Run: headless pygame with SDL's dummy video driver; simulated clock (each Clock.tick advances the game by its frame time, no real sleeping); random seed 0; keys injected as events and as key.get_pressed() state; mouse plan: one left click at the window centre at the start of phase 2, then a move to the lower-right quarter at the start of phase 3.
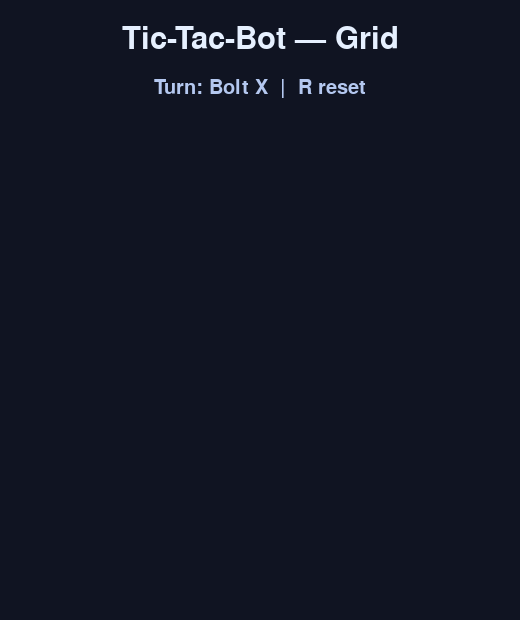
Frame 1 of 4 · flips 1–60 · no input
Frame 2 of 4 · flips 61–180 · clicked the window centre · tapped SPACE, RETURN · held RIGHT (→), D · screen unchanged from frame 1, image omitted
Frame 3 of 4 · flips 181–300 · moved the mouse to the lower-right quarter · held DOWN (↓), S · screen unchanged from frame 2, image omitted
Frame 4 of 4 · flips 301–420 · held LEFT (←), A, UP (↑), W · screen unchanged from frame 3, image omitted

The pygame program that drew these frames:

# game.py — Lesson 5.22: Tic-Tac-Bot — grid (starter)
from __future__ import annotations

import pygame

pygame.init()

WIDTH, HEIGHT = 520, 620
GRID_SIZE = 3
CELL = 120
GAP = 14
BOARD_X = (WIDTH - GRID_SIZE * CELL) // 2
BOARD_Y = 150

screen = pygame.display.set_mode((WIDTH, HEIGHT))
pygame.display.set_caption("Tic-Tac-Bot — Robot Grid")
clock = pygame.time.Clock()
font_big = pygame.font.Font(None, 46)
font_small = pygame.font.Font(None, 30)

# TODO: list of 9 cells — None means empty, "X" or "O" for marks
board: list[str | None] = [None] * 9
current = "X"


def cell_rect(index: int) -> pygame.Rect:
    """TODO: index 0–8 → pygame.Rect for that grid cell."""
    row, col = divmod(index, GRID_SIZE)
    x = BOARD_X + col * CELL
    y = BOARD_Y + row * CELL
    return pygame.Rect(x + GAP // 2, y + GAP // 2, CELL - GAP, CELL - GAP)


def mouse_to_cell(pos: tuple[int, int]) -> int | None:
    """TODO: return cell index if click hits a cell, else None."""
    return None


def draw_grid(surface: pygame.Surface) -> None:
    """TODO: draw 9 rounded blue-tinted cells."""
    pass


def draw_x(surface: pygame.Surface, rect: pygame.Rect) -> None:
    """TODO: golden bolt X with two thick lines."""
    pass


def draw_o(surface: pygame.Surface, rect: pygame.Rect) -> None:
    """TODO: cyan gear ring (circle) with a small hub dot."""
    pass


def draw_mark(surface: pygame.Surface, idx: int) -> None:
    mark = board[idx]
    if mark == "X":
        draw_x(surface, cell_rect(idx))
    elif mark == "O":
        draw_o(surface, cell_rect(idx))


def reset_board() -> None:
    global board, current
    board = [None] * 9
    current = "X"


running = True
while running:
    clock.tick(60)

    for event in pygame.event.get():
        if event.type == pygame.QUIT:
            running = False
        if event.type == pygame.KEYDOWN and event.key == pygame.K_r:
            reset_board()
        if event.type == pygame.MOUSEBUTTONDOWN and event.button == 1:
            idx = mouse_to_cell(event.pos)
            # TODO: if empty, place current mark and swap player X ↔ O
            pass

    screen.fill((16, 20, 34))
    title = font_big.render("Tic-Tac-Bot — Grid", True, (230, 240, 255))
    screen.blit(title, title.get_rect(midtop=(WIDTH // 2, 24)))
    turn = font_small.render(
        f"Turn: {'Bolt X' if current == 'X' else 'Gear O'}  |  R reset",
        True,
        (180, 200, 240),
    )
    screen.blit(turn, turn.get_rect(midtop=(WIDTH // 2, 78)))
    draw_grid(screen)
    for i in range(9):
        draw_mark(screen, i)

    pygame.display.flip()

pygame.quit()
